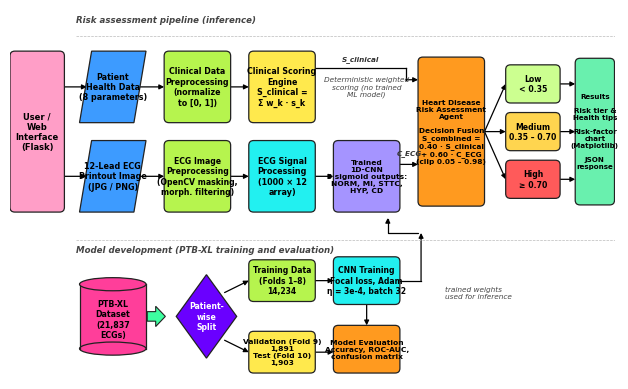

Write Python code to recreate this figure.
"""
make_architecture_workflow_style.py
Colorful workflow-style architecture diagram (cylinder / parallelograms / diamond / colored blocks),
in the visual style of the reference paper's "Proposed Workflow" figure.
All components come from the verified source code and dataset statistics.

    pip install matplotlib
    python make_architecture_workflow_style.py
"""
import matplotlib
matplotlib.use("Agg")
import matplotlib.pyplot as plt
from matplotlib import font_manager as fm
from matplotlib.patches import Rectangle, Polygon, Ellipse, FancyBboxPatch, FancyArrow

# Select high readability font
names = {f.name for f in fm.fontManager.ttflist}
FONT = "DejaVu Sans"
for cand in ("Arial Narrow", "Liberation Sans Narrow", "DejaVu Sans", "Arial"):
    if cand in names:
        FONT = cand
        break
plt.rcParams["font.family"] = FONT

fig, ax = plt.subplots(figsize=(7.8, 4.8), dpi=100)
ax.set_xlim(0, 100)
ax.set_ylim(-2, 60)
ax.axis("off")
fig.patch.set_facecolor("white")

FS = 6.0
EC = "#222222"

def txt(x, y, s, color="black", fs=FS, style="normal", weight="bold"):
    ax.text(x, y, s, ha="center", va="center", fontsize=fs, fontweight=weight, color=color,
            style=style, linespacing=1.2, zorder=5)

def rect(x0, x1, y0, y1, s, fc, color="black", fs=FS):
    ax.add_patch(FancyBboxPatch((x0, y0), x1 - x0, y1 - y0, boxstyle="round,pad=0,rounding_size=0.8",
                                fc=fc, ec=EC, lw=0.9, zorder=2))
    txt((x0 + x1) / 2, (y0 + y1) / 2, s, color, fs=fs)

def para(x0, x1, y0, y1, s, fc, skew=2.0, fs=FS):
    ax.add_patch(Polygon([(x0 + skew, y1), (x1, y1), (x1 - skew, y0), (x0, y0)], fc=fc, ec=EC, lw=0.9, zorder=2))
    txt((x0 + x1) / 2, (y0 + y1) / 2, s, fs=fs)

def diamond(cx, cy, w, h, s, fc, color="white", fs=FS):
    ax.add_patch(Polygon([(cx, cy + h / 2), (cx + w / 2, cy), (cx, cy - h / 2), (cx - w / 2, cy)], fc=fc, ec=EC, lw=0.9, zorder=2))
    txt(cx, cy, s, color, fs=fs)

def cylinder(x0, x1, y0, y1, s, fc, fs=FS):
    e = 2.2
    w = x1 - x0
    ax.add_patch(Rectangle((x0, y0 + e / 2), w, (y1 - y0) - e, fc=fc, ec="none", zorder=2))
    ax.add_patch(Ellipse(((x0 + x1) / 2, y0 + e / 2), w, e, fc=fc, ec=EC, lw=0.9, zorder=2))
    ax.plot([x0, x0], [y0 + e / 2, y1 - e / 2], color=EC, lw=0.9, zorder=3)
    ax.plot([x1, x1], [y0 + e / 2, y1 - e / 2], color=EC, lw=0.9, zorder=3)
    ax.add_patch(Ellipse(((x0 + x1) / 2, y1 - e / 2), w, e, fc=fc, ec=EC, lw=0.9, zorder=4))
    txt((x0 + x1) / 2, (y0 + y1) / 2 - 0.5, s, fs=fs)

def arrow(x0, y0, x1, y1, ls="-"):
    ax.annotate("", xy=(x1, y1), xytext=(x0, y0), zorder=1,
                arrowprops=dict(arrowstyle="-|>", lw=0.9, color="black", shrinkA=0, shrinkB=0,
                                mutation_scale=7, linestyle=ls))

def elbow(pts):
    for a, b in zip(pts[:-2], pts[1:-1]):
        ax.plot([a[0], b[0]], [a[1], b[1]], color="black", lw=0.9, zorder=1)
    arrow(*pts[-2], *pts[-1])

# ---------------- Section Labels & Dividing Rules
ax.text(11, 58.3, "Risk assessment pipeline (inference)", fontsize=6.2, style="italic", color="#444444", va="center", fontweight="bold")
ax.plot([11, 100], [55.6, 55.6], color="#BBBBBB", lw=0.5, ls="--")
ax.text(11, 19.6, "Model development (PTB-XL training and evaluation)", fontsize=6.2, style="italic", color="#444444", va="center", fontweight="bold")
ax.plot([11, 100], [21.4, 21.4], color="#BBBBBB", lw=0.5, ls="--")

# Row Coordinates
YC = (41, 53)  # clinical row
YE = (26, 38)  # ECG row
mc, me = sum(YC) / 2, sum(YE) / 2

# ---------------- Column 0: User Interface
rect(0, 9, YE[0], YC[1], "User /\nWeb\nInterface\n(Flask)", "#FF9EC7", fs=6.0)

# ---------------- Column 1: Multi-Modal Inputs
para(11.5, 22.5, YC[0], YC[1], "Patient\nHealth Data\n(8 parameters)", "#3D9BFF", fs=5.8)
para(11.5, 22.5, YE[0], YE[1], "12-Lead ECG\nPrintout Image\n(JPG / PNG)", "#3D9BFF", fs=5.8)
elbow([(9, mc), (11.5 + 1.2, mc)])
elbow([(9, me), (11.5 + 1.2, me)])

# ---------------- Column 2: Preprocessing
rect(25.5, 36.5, YC[0], YC[1], "Clinical Data\nPreprocessing\n(normalize\nto [0, 1])", "#B6F44E", fs=5.7)
rect(25.5, 36.5, YE[0], YE[1], "ECG Image\nPreprocessing\n(OpenCV masking,\nmorph. filtering)", "#B6F44E", fs=5.6)
arrow(22.5 - 1.0, mc, 25.5, mc)
arrow(22.5 - 1.0, me, 25.5, me)

# ---------------- Column 3: Feature & Signal Processing
rect(39.5, 50.5, YC[0], YC[1], "Clinical Scoring\nEngine\nS_clinical =\nΣ w_k · s_k", "#FFE94D", fs=5.7)
rect(39.5, 50.5, YE[0], YE[1], "ECG Signal\nProcessing\n(1000 × 12\narray)", "#22F0F0", fs=5.8)
arrow(36.5, mc, 39.5, mc)
arrow(36.5, me, 39.5, me)

# ---------------- Column 4: CNN Inference & Non-ML Scoring Note
rect(53.5, 64.5, YE[0], YE[1], "Trained\n1D-CNN\n5 sigmoid outputs:\nNORM, MI, STTC,\nHYP, CD", "#A594FF", fs=5.4)
arrow(50.5, me, 53.5, me)
ax.text(59, mc, "Deterministic weighted\nscoring (no trained\nML model)", ha="center", va="center",
        fontsize=5.3, style="italic", color="#444444")

# ---------------- Column 5: Decision Fusion Agent
fy0, fy1 = YE[0] + 1, YC[1] - 1
rect(67.5, 78.5, fy0, fy1, "Heart Disease\nRisk Assessment\nAgent\n\nDecision Fusion\nS_combined =\n0.40 · S_clinical\n+ 0.60 · C_ECG\n(clip 0.05 – 0.98)", "#FF9A1F", fs=5.3)

# Routing arrows to Fusion Agent
elbow([(50.5, mc + 3.2), (65.5, mc + 3.2), (65.5, fy1 - 3.8), (67.5, fy1 - 3.8)])
arrow(64.5, me + 2, 67.5, me + 2)
ax.text(66.0, me + 3.6, "C_ECG", fontsize=5.2, ha="center", color="#333333", style="italic", fontweight="bold")
ax.text(58.0, mc + 4.4, "S_clinical", fontsize=5.2, ha="center", color="#333333", style="italic", fontweight="bold")

# ---------------- Column 6: Risk Tiers
tiers = [
    ("Low\n< 0.35", "#CCFF90", 47.5),
    ("Medium\n0.35 – 0.70", "#FFD54F", 39.5),
    ("High\n≥ 0.70", "#FF5A5A", 31.5)
]
for s, c, yc in tiers:
    rect(82, 91, yc - 3.2, yc + 3.2, s, c, fs=5.6)
    arrow(78.5, (fy0 + fy1) / 2, 82, yc)

# ---------------- Column 7: Multi-Component Results
rect(93.5, 100, fy0 + 0.2, fy1 - 0.2, "Results\n\nRisk tier &\nHealth tips\n\nRisk-factor\nchart\n(Matplotlib)\n\nJSON\nresponse", "#69F0AE", fs=5.1)
for _, _, yc in tiers:
    arrow(91, yc, 93.5, yc)

# =========================================================================
# MODEL DEVELOPMENT SECTION (BOTTOM ROW)
# =========================================================================
cylinder(11.5, 22.5, 2, 15, "PTB-XL\nDataset\n(21,837\nECGs)", "#FF3E9A", fs=5.7)

ax.add_patch(FancyArrow(22.7, 8.5, 3.0, 0, width=1.6, head_width=3.4, head_length=1.6, length_includes_head=True,
                        fc="#3DFFA0", ec=EC, lw=0.8, zorder=2))

diamond(32.5, 8.5, 10, 14, "Patient-\nwise\nSplit", "#6A00FF", color="white", fs=5.6)

rect(39.5, 50.5, 11, 18, "Training Data\n(Folds 1–8)\n14,234", "#B6F44E", fs=5.5)
rect(39.5, 50.5, -1, 6, "Validation (Fold 9)\n1,891\nTest (Fold 10)\n1,903", "#FFE94D", fs=5.4)

arrow(35.5, 12.5, 39.5, 14.5)
arrow(35.5, 4.5, 39.5, 2.5)

rect(53.5, 64.5, 10.5, 18.5, "CNN Training\nFocal loss, Adam\nη = 3e-4, batch 32", "#22F0F0", fs=5.5)
arrow(50.5, 14.5, 53.5, 14.5)

rect(53.5, 64.5, -1, 7, "Model Evaluation\nAccuracy, ROC-AUC,\nconfusion matrix", "#FF9A1F", fs=5.4)
arrow(50.5, 2.5, 53.5, 2.5)
arrow(59, 10.5, 59, 7)

# Trained weights connection arrow to inference 1D-CNN
elbow([(64.5, 14.5), (68, 14.5), (68, 22.5)])
ax.annotate("", xy=(64.5 - 2.0, me - 6.5), xytext=(68, 22.5), 
            arrowprops=dict(arrowstyle="-|>", lw=0.9, color="black", mutation_scale=7,
                            connectionstyle="angle,angleA=0,angleB=90,rad=0"), zorder=1)
ax.text(72, 12.5, "trained weights\nused for inference", fontsize=5.3, style="italic", color="#444444", va="center")

fig.savefig("system_architecture_workflow.png", dpi=400, bbox_inches="tight", facecolor="white")
fig.savefig("system_architecture_workflow.pdf", bbox_inches="tight", facecolor="white")
print(f"saved system_architecture_workflow.png / .pdf (font: {FONT})")
